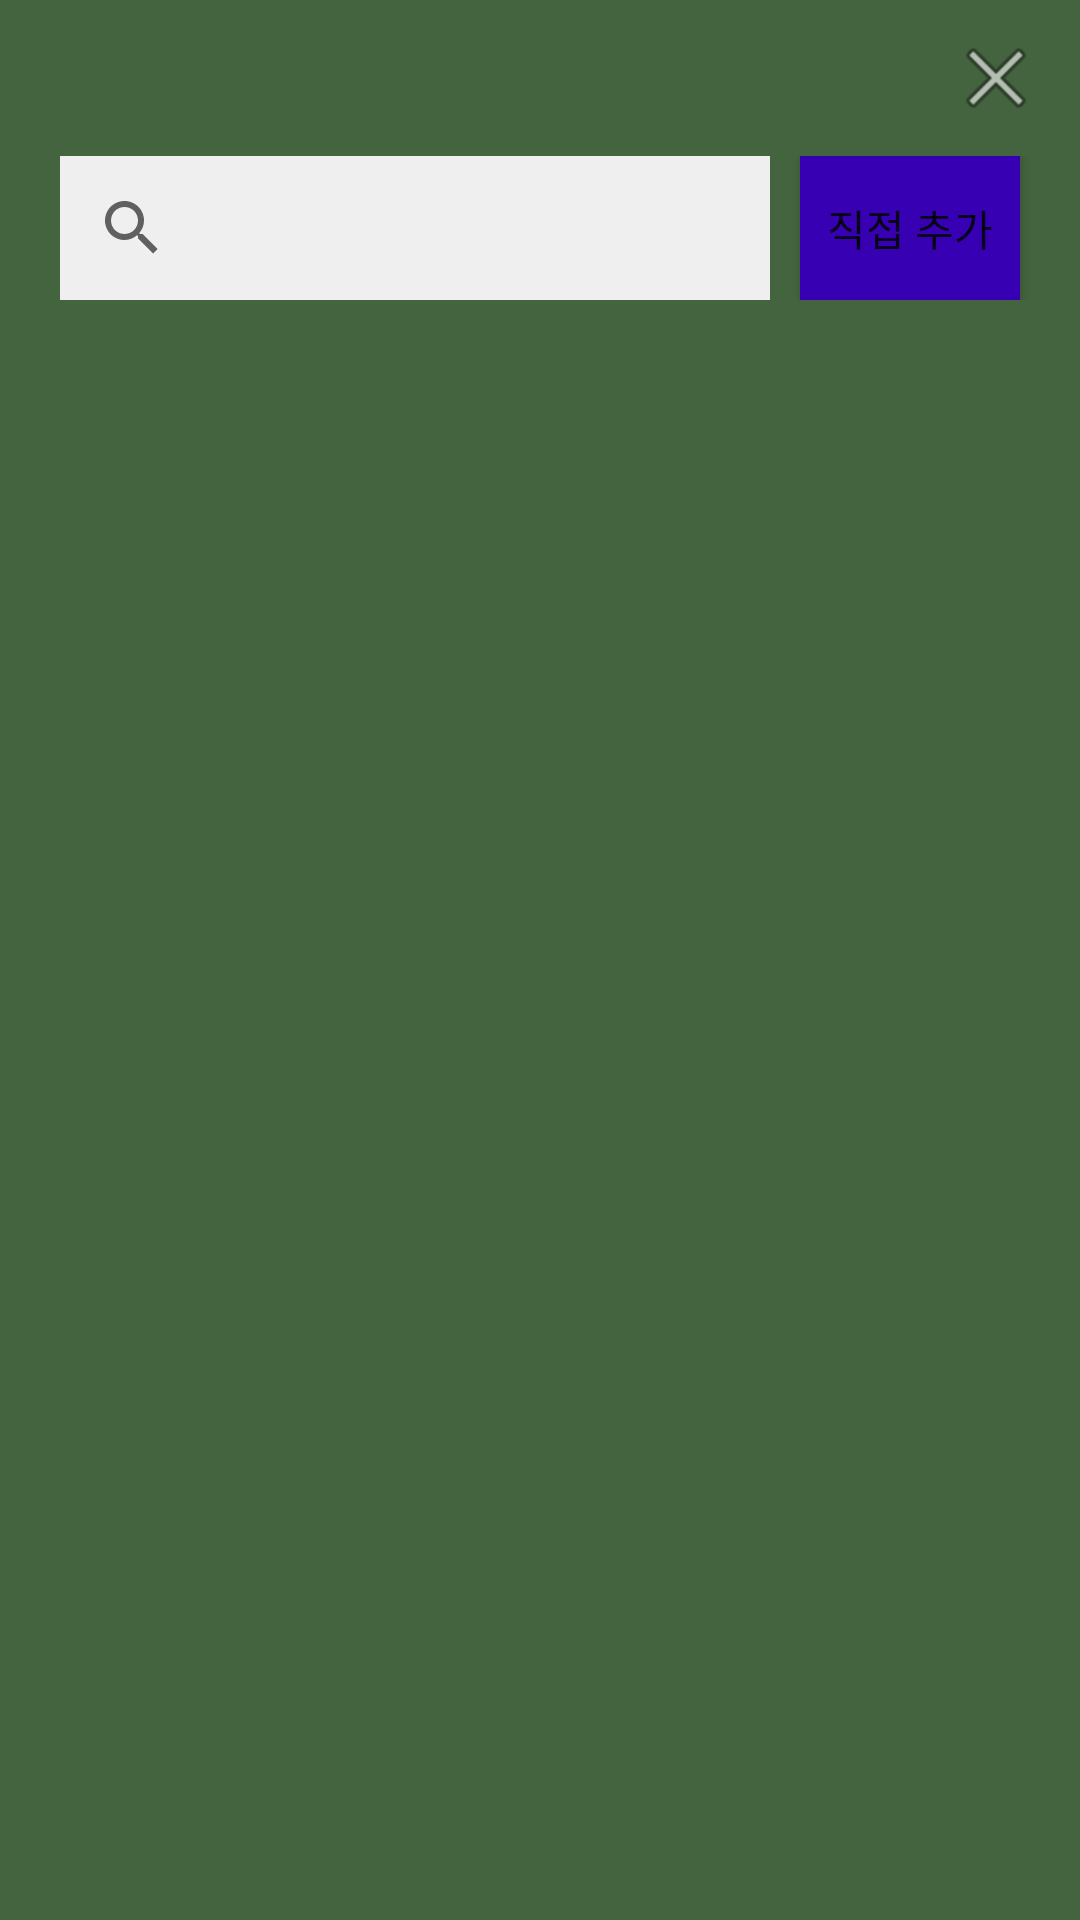

Produce the Android XML layout that renders to this screen, including the resource entries it uses.
<!-- AndroidManifest.xml: application theme AppTheme -->
<!-- res/layout/activity_timetable_search.xml -->
<?xml version="1.0" encoding="utf-8"?>
<LinearLayout xmlns:android="http://schemas.android.com/apk/res/android"
    xmlns:app="http://schemas.android.com/apk/res-auto"
    android:orientation="vertical"
    android:layout_width="match_parent"
    android:layout_height="match_parent"
    android:background="@color/colorPrimary">

    <ImageButton
        android:id="@+id/timetable_search_cancleBtn"
        android:layout_width="wrap_content"
        android:layout_height="wrap_content"
        android:layout_gravity="right"
        android:backgroundTint="#00FFFFFF"
        app:srcCompat="@android:drawable/ic_menu_close_clear_cancel" />

    <LinearLayout
        android:layout_width="match_parent"
        android:layout_height="wrap_content"
        android:gravity="center"
        android:orientation="horizontal">

        <SearchView
            android:id="@+id/timetable_search_search"
            android:layout_width="280dp"
            android:layout_height="wrap_content"
            android:layout_marginStart="20dp"
            android:layout_weight="7.5"
            android:background="#efefef" />

        <Button
            android:id="@+id/timetable_search_addBtn"
            android:layout_width="wrap_content"
            android:layout_height="wrap_content"
            android:layout_marginStart="10dp"
            android:layout_marginEnd="20dp"
            android:layout_weight="2.5"
            android:gravity="center"
            android:text="직접 추가"
            android:background="@color/colorPrimaryDark"/>

    </LinearLayout>

    <ListView
        android:id="@+id/timetable_search_classListview"
        android:layout_width="match_parent"
        android:layout_height="388dp"
        android:layout_margin="10dp"
        android:layout_weight="1" />

</LinearLayout>
<!-- resources referenced by this layout -->
<resources>
  <color name="colorPrimary">#44633F</color>
  <color name="colorPrimaryDark">#3700B3</color>
  <style name="AppTheme" parent="Theme.AppCompat.Light.DarkActionBar">
          
          <item name="colorPrimary">@color/colorPrimary</item>
          <item name="colorPrimaryDark">@color/colorPrimaryDark</item>
          <item name="colorAccent">@color/colorAccent</item>
          <item name="windowNoTitle">true</item>
      </style>
  <color name="colorAccent">#03DAC5</color>
</resources>
